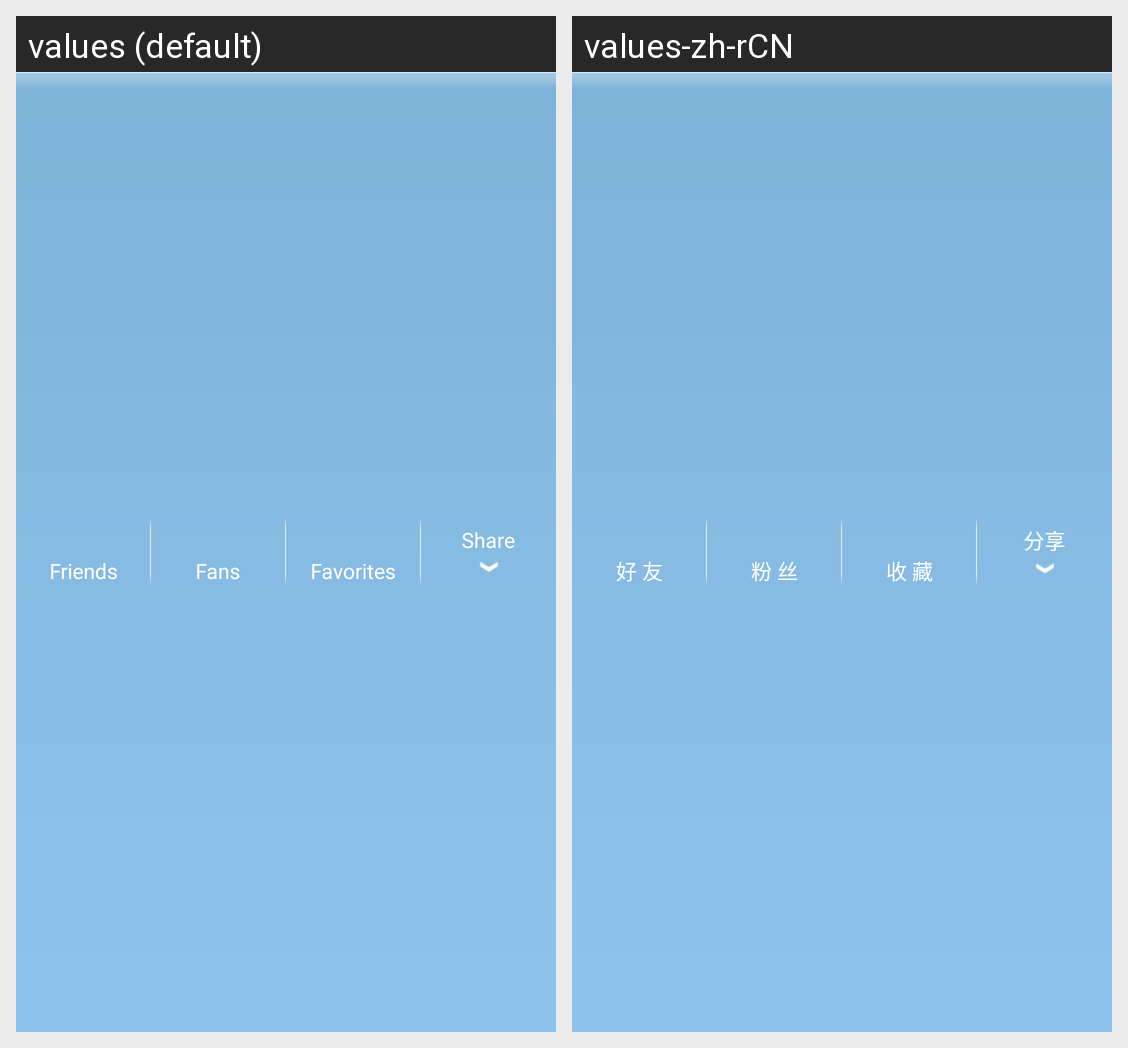

Locale-by-locale string values for the Android screen shown in this grid:
Android screen res/layout/user_profile_head_relation_layout.xml rendered under 2 locales, left to right: values (default), values-zh-rCN. Device: Nexus 5 (rendered at 1080×1920; each locale shown at half size, 540×960, under a caption strip naming it); theme Theme.MaterialComponents.DayNight.NoActionBar.
Strings drawn on this screen, with the default value and each locale's value (text and hints the layout hard-codes, and strings that could not be matched under every locale, appear in the picture but are not listed):

user_profile_concern
  values: Friends
  values-zh-rCN: 好 友

user_profile_follower
  values: Fans
  values-zh-rCN: 粉 丝

user_profile_favourite
  values: Favorites
  values-zh-rCN: 收 藏

share_source_label
  values: Share
  values-zh-rCN: 分享
